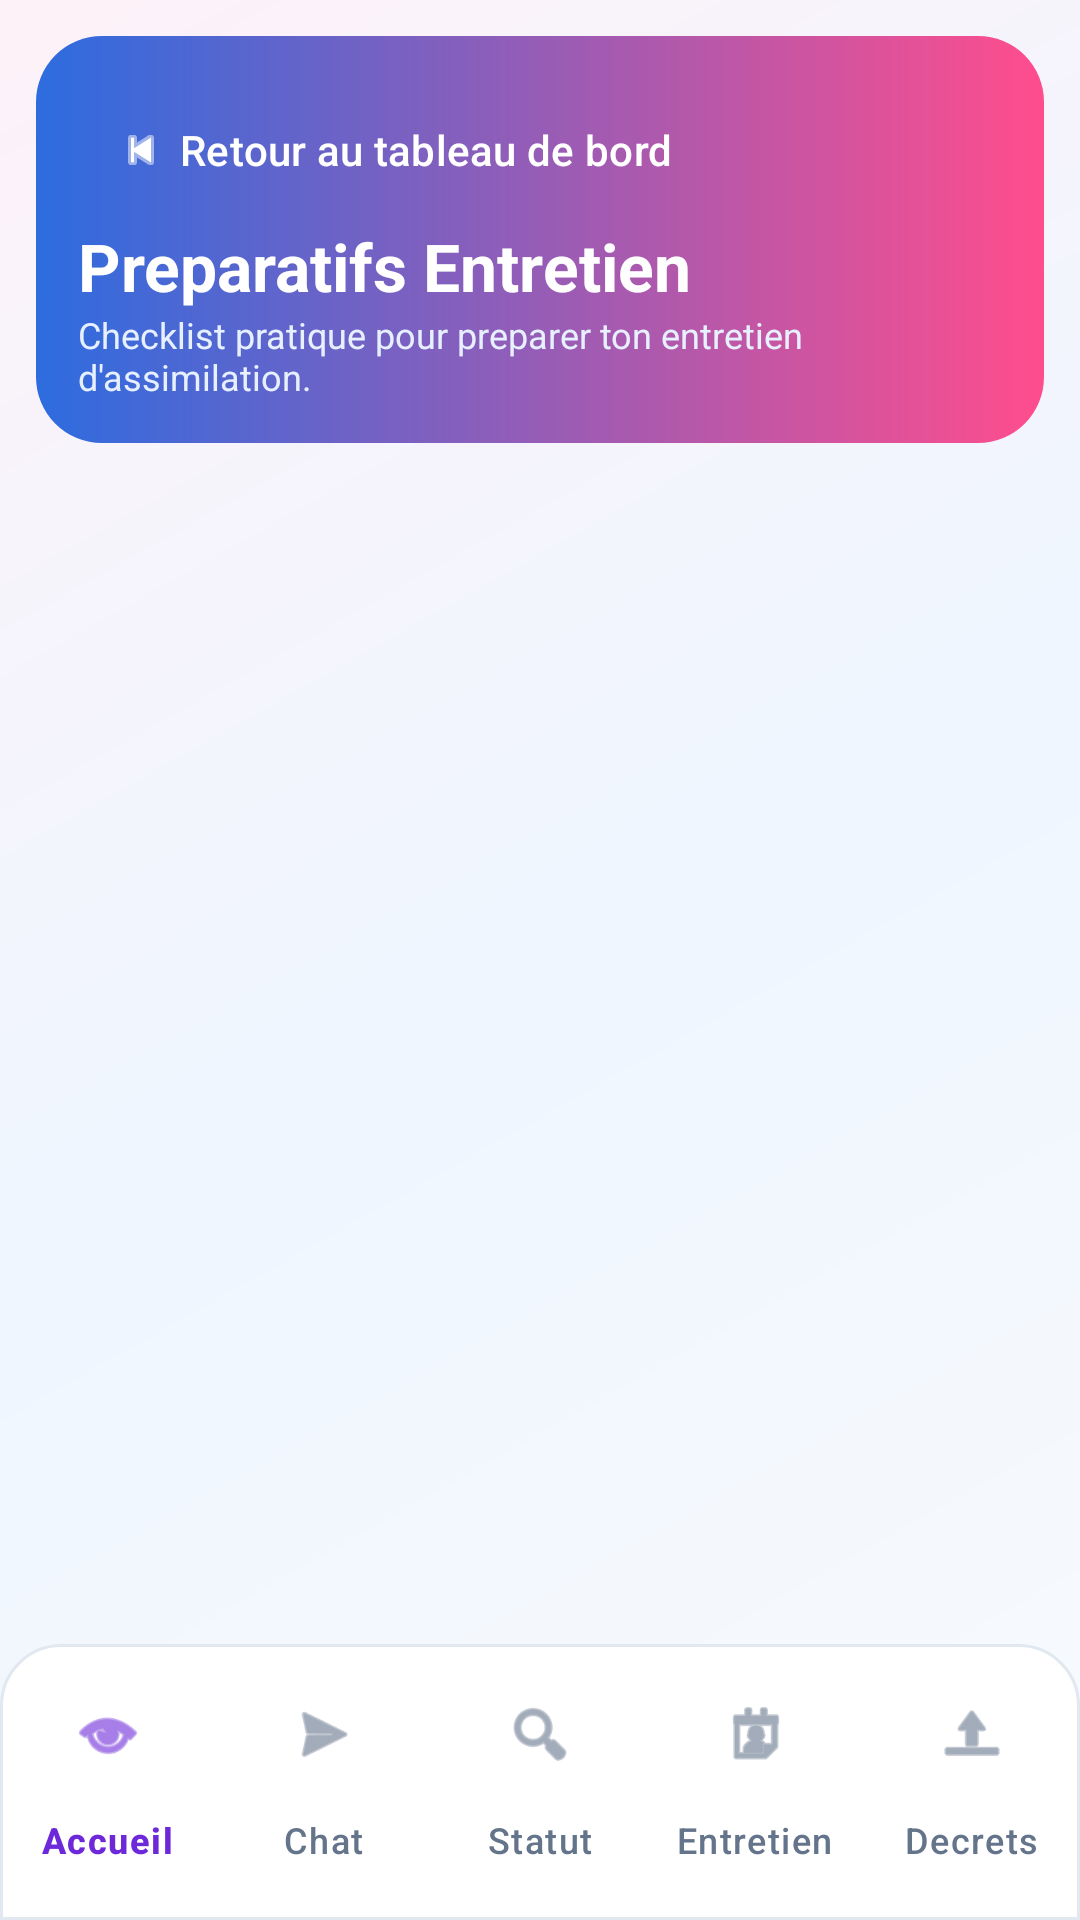

The Android layout XML behind this screen, and the referenced resources:
<!-- AndroidManifest.xml: application theme Theme.NaturalisationTracker -->
<!-- res/layout/activity_entretien_prep.xml -->
<?xml version="1.0" encoding="utf-8"?>
<LinearLayout xmlns:android="http://schemas.android.com/apk/res/android"
    xmlns:app="http://schemas.android.com/apk/res-auto"
    android:layout_width="match_parent"
    android:layout_height="match_parent"
    android:orientation="vertical"
    android:background="@drawable/bg_app_gradient">

    <LinearLayout
        android:layout_width="match_parent"
        android:layout_height="wrap_content"
        android:layout_margin="12dp"
        android:orientation="vertical"
        android:padding="14dp"
        android:background="@drawable/header_hero_bg">

        <com.google.android.material.button.MaterialButton
            android:id="@+id/btnBack"
            style="@style/Widget.Material3.Button.TextButton"
            android:layout_width="wrap_content"
            android:layout_height="wrap_content"
            android:textColor="@color/onPrimary"
            android:text="@string/btn_back_dashboard"
            app:icon="@android:drawable/ic_media_previous"
            app:iconTint="@color/onPrimary"
            app:iconGravity="textStart" />

        <TextView
            android:layout_width="wrap_content"
            android:layout_height="wrap_content"
            android:text="@string/entretien_prep_title"
            android:textSize="22sp"
            android:textStyle="bold"
            android:textColor="@color/onPrimary" />

        <TextView
            android:layout_width="wrap_content"
            android:layout_height="wrap_content"
            android:text="@string/entretien_prep_subtitle"
            android:textSize="12sp"
            android:textColor="#E7F0FF" />
    </LinearLayout>

    <ScrollView
        android:layout_width="match_parent"
        android:layout_height="0dp"
        android:layout_weight="1"
        android:fillViewport="true">

        <LinearLayout
            android:id="@+id/prepContainer"
            android:layout_width="match_parent"
            android:layout_height="wrap_content"
            android:orientation="vertical"
            android:paddingHorizontal="12dp"
            android:paddingBottom="12dp" />
    </ScrollView>

    <com.google.android.material.bottomnavigation.BottomNavigationView
        android:id="@+id/bottomNav"
        android:layout_width="match_parent"
        android:layout_height="wrap_content"
        android:background="@drawable/bottom_nav_bg"
        android:paddingTop="6dp"
        android:paddingBottom="6dp"
        app:itemIconTint="@color/bottom_nav_item_color"
        app:itemTextColor="@color/bottom_nav_item_color"
        app:labelVisibilityMode="labeled"
        app:menu="@menu/bottom_nav_menu" />

</LinearLayout>
<!-- resources referenced by this layout -->
<resources>
  <color name="onPrimary">#FFFFFF</color>
  <!-- drawable bg_app_gradient (drawable) -->
  <?xml version="1.0" encoding="utf-8"?>
  <shape xmlns:android="http://schemas.android.com/apk/res/android"
      android:shape="rectangle">
      <gradient
          android:angle="315"
          android:startColor="#FDF2F8"
          android:centerColor="#EFF6FF"
          android:endColor="#F8FAFC" />
  </shape>
  <!-- drawable bottom_nav_bg (drawable) -->
  <?xml version="1.0" encoding="utf-8"?>
  <shape xmlns:android="http://schemas.android.com/apk/res/android"
      android:shape="rectangle">
      <solid android:color="#FFFFFF" />
      <corners
          android:topLeftRadius="20dp"
          android:topRightRadius="20dp"
          android:bottomLeftRadius="0dp"
          android:bottomRightRadius="0dp" />
      <stroke
          android:width="1dp"
          android:color="#E2E8F0" />
  </shape>
  <!-- drawable header_hero_bg (drawable) -->
  <?xml version="1.0" encoding="utf-8"?>
  <shape xmlns:android="http://schemas.android.com/apk/res/android"
      android:shape="rectangle">
      <gradient
          android:angle="0"
          android:startColor="#2D6CDF"
          android:endColor="#FF4D8D" />
      <corners android:radius="22dp" />
  </shape>
  <string name="btn_back_dashboard">Retour au tableau de bord</string>
  <string name="entretien_prep_subtitle">Checklist pratique pour preparer ton entretien d\'assimilation.</string>
  <string name="entretien_prep_title">Preparatifs Entretien</string>
  <style name="Theme.NaturalisationTracker" parent="Theme.Material3.Light.NoActionBar">
          <item name="colorPrimary">@color/primary</item>
          <item name="colorOnPrimary">@color/onPrimary</item>
          <item name="android:statusBarColor">@color/primary</item>
          <item name="android:navigationBarColor">@color/surface</item>
          <item name="android:windowLightStatusBar" tools:targetApi="m">false</item>
      </style>
  <color name="primary">#2D6CDF</color>
  <color name="surface">#F5F8FF</color>
</resources>
